Run: headless pygame with SDL's dummy video driver; simulated clock (each Clock.tick advances the game by its frame time, no real sleeping); random seed 0; keys injected as events and as key.get_pressed() state; no mouse input.
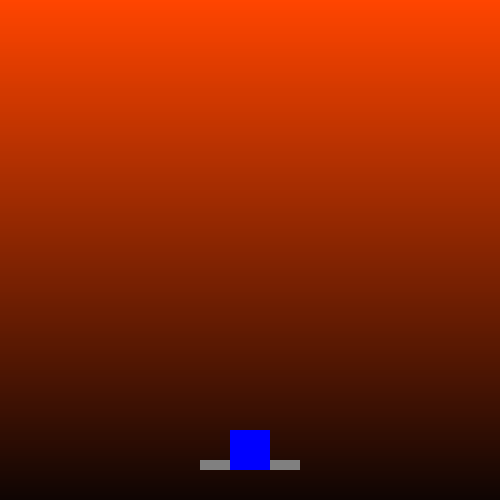
Frame 1 of 4 · flips 1–60 · no input
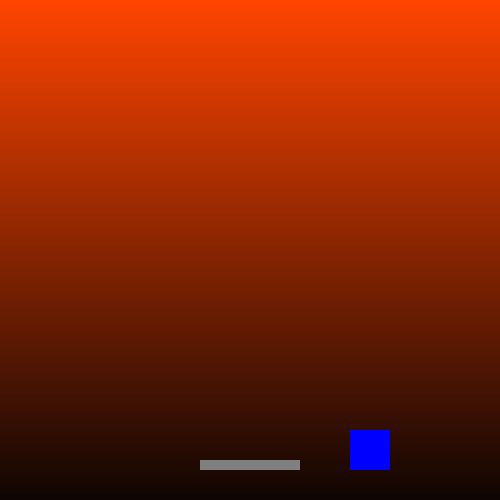
Frame 2 of 4 · flips 61–180 · tapped SPACE, RETURN · held RIGHT (→), D
Frame 3 of 4 · flips 181–300 · held DOWN (↓), S · screen unchanged from frame 2, image omitted
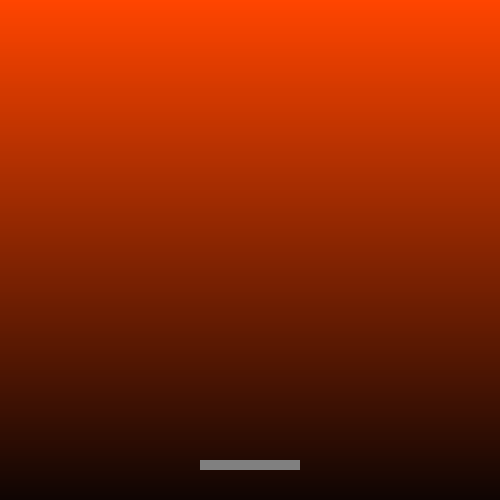
Frame 4 of 4 · flips 301–420 · held LEFT (←), A, UP (↑), W

The pygame program that drew these frames:

import pygame as py
import sys

py.init()
font = py.font.SysFont(None, 36)
width = 500
height = 500
screen = py.display.set_mode((width, height), py.DOUBLEBUF)

black = [0, 0, 0]
crimson = [139, 0, 0]
dark_purple = [26, 3, 0]
burn_orange = [255, 69, 0]
smoky_brown = [15, 5, 4]
blue = [0, 0, 255]
gray = [128, 128, 128]

def gradient(w, h, col_top, col_bot):
    bg_surf = py.Surface((1, 2))
    bg_surf.set_at((0, 0), col_top)
    bg_surf.set_at((0, 1), col_bot)
    grad_surf = py.transform.smoothscale(bg_surf, (w, h))
    return grad_surf
def play_stand():
    global player_surf
    body_points = [(0, 0), (40, 0), (40, 40), (0, 40)]
    player_surf = py.Surface((40, 40), py.SRCALPHA)
    py.draw.polygon(player_surf, blue, body_points)
def play_jump():
    global pjump_surf
    jump_points = [(0, 0), (40, 0), (40, 40), (20, 20), (0, 40)]
    pjump_surf = py.Surface((40, 40), py.SRCALPHA)
    py.draw.polygon(pjump_surf, blue, jump_points)
play_stand()
play_jump()

def platform():
    global platform_surf
    platform_points = [(0, 0), (100, 0), (100, 10), (0, 10)]
    platform_surf = py.Surface((100, 10), py.SRCALPHA)
    py.draw.polygon(platform_surf, gray, platform_points)
platform()

gravity = 0.5
player_jumpheight = 10
y_vel = player_jumpheight
jumping = False

bg_1 = gradient(width, height, crimson, black)
bg_2 = gradient(width, height, burn_orange, smoky_brown)

player = player_surf.get_rect(center = (250, 450))
player_jump = pjump_surf.get_rect(center = (250, 450))
floor = platform_surf.get_rect(center = (250, 465))

background = bg_2
clock = py.time.Clock()
run = True 
while run:
    key = py.key.get_pressed()
    for event in py.event.get():
        if event.type == py.QUIT:
            run = False
        if event.type == py.KEYDOWN:
            if event.key == py.K_1:
                background = bg_1
            elif event.key == py.K_2:
                background = bg_2
    if (key[py.K_UP] or key[py.K_w]):
        jumping = True
    if (key[py.K_LEFT] or key[py.K_a]):
        player.x -= 1
        player_jump.x -= 1
    if (key[py.K_RIGHT] or key[py.K_d]):
        player.x += 1
        player_jump.x += 1

    screen.blit(background, (0, 0))
    screen.blit(platform_surf, floor)
    if jumping == True:
        player.y -= y_vel
        y_vel -= gravity
        if player.colliderect(floor):
            jumping = False
            y_vel = player_jumpheight
            player.y -= 10
    screen.blit(player_surf, player)

    py.display.flip()
    clock.tick(60)

py.quit()
sys.exit()
